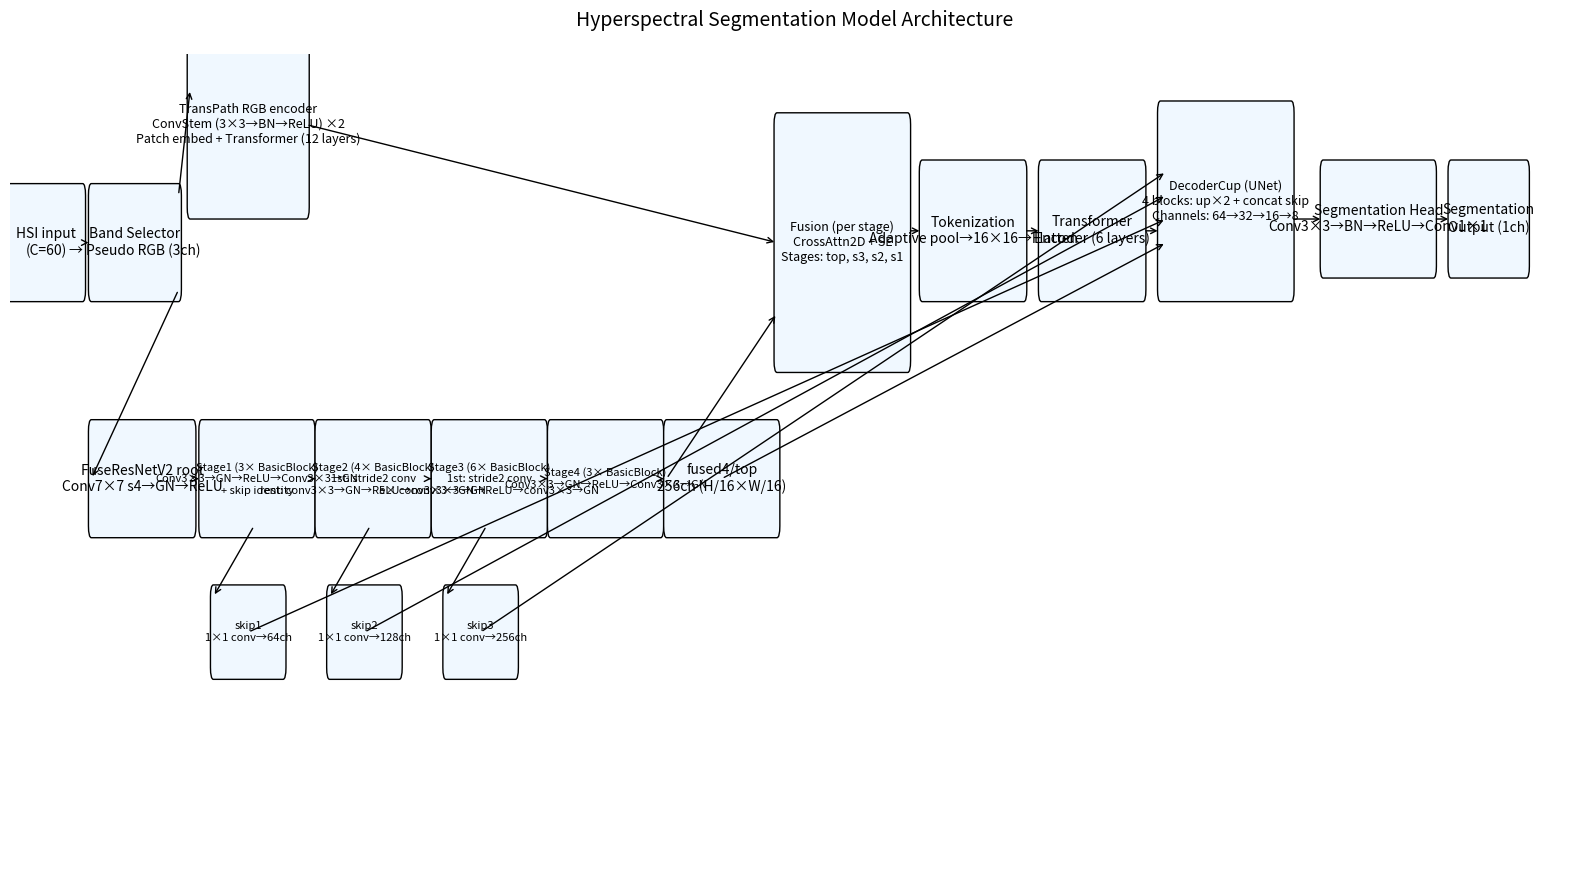

The matplotlib source for this figure:
# draw_model_diagram.py
"""
生成模型示意图的脚本。
使用 matplotlib 绘制包含波段选择、TransPath 分支、FuseResNetV2 分支、
各阶段 SE+CrossAttn 融合、Token 化、Transformer 编码器、UNet 解码器和
分割头的流程图。
生成的图像保存为 model_diagram.png。
"""

import matplotlib.pyplot as plt
import matplotlib.patches as patches

def draw_box(ax, x, y, w, h, text, fontsize=10, edgecolor="black", facecolor="#F0F8FF"):
    """绘制矩形并在中心写入文字的工具函数。"""
    rect = patches.FancyBboxPatch(
        (x, y), w, h,
        boxstyle="round,pad=0.1",
        edgecolor=edgecolor,
        facecolor=facecolor,
        linewidth=1.0,
    )
    ax.add_patch(rect)
    ax.text(
        x + w / 2,
        y + h / 2,
        text,
        ha="center",
        va="center",
        fontsize=fontsize,
        wrap=True,
    )
    return rect

def draw_diagram():
    fig, ax = plt.subplots(figsize=(16, 9))
    ax.axis("off")

    # 绘制输入和波段选择器
    hsi_box = draw_box(ax, 0.0, 5.0, 2.5, 0.8, "HSI input\n(C=60)")
    band_box = draw_box(ax, 2.8, 5.0, 3.0, 0.8, "Band Selector\n→ Pseudo RGB (3ch)")
    ax.annotate("", xy=(2.8, 5.4), xytext=(2.5, 5.4), arrowprops=dict(arrowstyle="->", lw=1))

    # TransPath 分支
    tp_box = draw_box(ax, 6.2, 5.7, 4.0, 1.4,
        "TransPath RGB encoder\nConvStem (3×3→BN→ReLU) ×2\nPatch embed + Transformer (12 layers)",
        fontsize=9
    )
    ax.annotate("", xy=(6.2, 6.7), xytext=(5.8, 5.8), arrowprops=dict(arrowstyle="->", lw=1))

    # FuseResNet 分支根部
    frn_y = 3.0
    root_box = draw_box(ax, 2.8, frn_y, 3.5, 0.8,
        "FuseResNetV2 root\nConv7×7 s4→GN→ReLU"
    )
    ax.annotate("", xy=(2.8, frn_y + 0.4), xytext=(5.8, 5.0), arrowprops=dict(arrowstyle="->", lw=1))

    # FuseResNet 各阶段
    stage1_box = draw_box(ax, 6.6, frn_y, 3.8, 0.8,
        "Stage1 (3× BasicBlock)\nConv3×3→GN→ReLU→Conv3×3→GN\n+ skip identity",
        fontsize=8
    )
    ax.annotate("", xy=(6.6, frn_y + 0.4), xytext=(6.3, frn_y + 0.4), arrowprops=dict(arrowstyle="->", lw=1))

    stage2_box = draw_box(ax, 10.6, frn_y, 3.8, 0.8,
        "Stage2 (4× BasicBlock)\n1st: stride2 conv\nrest: conv3×3→GN→ReLU→conv3×3→GN",
        fontsize=8
    )
    ax.annotate("", xy=(10.6, frn_y + 0.4), xytext=(10.4, frn_y + 0.4), arrowprops=dict(arrowstyle="->", lw=1))

    stage3_box = draw_box(ax, 14.6, frn_y, 3.8, 0.8,
        "Stage3 (6× BasicBlock)\n1st: stride2 conv\n5× conv3×3→GN→ReLU→conv3×3→GN",
        fontsize=8
    )
    ax.annotate("", xy=(14.6, frn_y + 0.4), xytext=(14.4, frn_y + 0.4), arrowprops=dict(arrowstyle="->", lw=1))

    stage4_box = draw_box(ax, 18.6, frn_y, 3.8, 0.8,
        "Stage4 (3× BasicBlock)\nConv3×3→GN→ReLU→Conv3×3→GN",
        fontsize=8
    )
    ax.annotate("", xy=(18.6, frn_y + 0.4), xytext=(18.4, frn_y + 0.4), arrowprops=dict(arrowstyle="->", lw=1))

    # 跳跃连接
    skip1_box = draw_box(ax, 7.0, frn_y - 1.2, 2.4, 0.6, "skip1\n1×1 conv→64ch", fontsize=8)
    skip2_box = draw_box(ax, 11.0, frn_y - 1.2, 2.4, 0.6, "skip2\n1×1 conv→128ch", fontsize=8)
    skip3_box = draw_box(ax, 15.0, frn_y - 1.2, 2.4, 0.6, "skip3\n1×1 conv→256ch", fontsize=8)
    ax.annotate("", xy=(7.0, frn_y - 0.6), xytext=(8.4, frn_y + 0.0), arrowprops=dict(arrowstyle="->", lw=1))
    ax.annotate("", xy=(11.0, frn_y - 0.6), xytext=(12.4, frn_y + 0.0), arrowprops=dict(arrowstyle="->", lw=1))
    ax.annotate("", xy=(15.0, frn_y - 0.6), xytext=(16.4, frn_y + 0.0), arrowprops=dict(arrowstyle="->", lw=1))

    # FuseResNet 顶部输出
    top_box = draw_box(ax, 22.6, frn_y, 3.8, 0.8, "fused4/top\n256ch (H/16×W/16)")
    ax.annotate("", xy=(22.6, frn_y + 0.4), xytext=(22.4, frn_y + 0.4), arrowprops=dict(arrowstyle="->", lw=1))

    # 跨模态融合
    fusion_box = draw_box(ax, 26.4, 4.4, 4.5, 2.0,
        "Fusion (per stage)\nCrossAttn2D + SE\nStages: top, s3, s2, s1",
        fontsize=9
    )
    ax.annotate("", xy=(26.4, 5.4), xytext=(10.2, 6.4), arrowprops=dict(arrowstyle="->", lw=1))  # tp_top→fusion
    ax.annotate("", xy=(26.4, 4.8), xytext=(22.6, frn_y + 0.4), arrowprops=dict(arrowstyle="->", lw=1))  # fused top→fusion

    # Token 化
    token_box = draw_box(ax, 31.4, 5.0, 3.5, 1.0, "Tokenization\nAdaptive pool→16×16→Flatten")
    ax.annotate("", xy=(31.4, 5.5), xytext=(30.9, 5.5), arrowprops=dict(arrowstyle="->", lw=1))

    # Transformer 编码器
    trans_box = draw_box(ax, 35.5, 5.0, 3.5, 1.0, "Transformer\nEncoder (6 layers)")
    ax.annotate("", xy=(35.5, 5.5), xytext=(34.9, 5.5), arrowprops=dict(arrowstyle="->", lw=1))

    # UNet 解码器
    dec_box = draw_box(ax, 39.6, 5.0, 4.5, 1.5,
        "DecoderCup (UNet)\n4 blocks: up×2 + concat skip\nChannels: 64→32→16→8",
        fontsize=9
    )
    ax.annotate("", xy=(39.6, 5.5), xytext=(39.0, 5.5), arrowprops=dict(arrowstyle="->", lw=1))

    # 跳跃连接流向 Decoder
    ax.annotate("", xy=(39.8, 6.0), xytext=(15.0 + 1.2, frn_y - 1.2 + 0.3), arrowprops=dict(arrowstyle="->", lw=1))  # skip3
    ax.annotate("", xy=(39.8, 5.8), xytext=(11.0 + 1.2, frn_y - 1.2 + 0.3), arrowprops=dict(arrowstyle="->", lw=1))  # skip2
    ax.annotate("", xy=(39.8, 5.6), xytext=(7.0 + 1.2, frn_y - 1.2 + 0.3), arrowprops=dict(arrowstyle="->", lw=1))   # skip1
    ax.annotate("", xy=(39.8, 5.4), xytext=(22.6 + 1.9, frn_y + 0.4), arrowprops=dict(arrowstyle="->", lw=1))        # fused top

    # 分割头及输出
    seg_box = draw_box(ax, 45.2, 5.2, 3.8, 0.8, "Segmentation Head\nConv3×3→BN→ReLU→Conv1×1")
    ax.annotate("", xy=(45.2, 5.6), xytext=(44.1, 5.6), arrowprops=dict(arrowstyle="->", lw=1))
    out_box = draw_box(ax, 49.6, 5.2, 2.6, 0.8, "Segmentation\nOutput (1ch)")
    ax.annotate("", xy=(49.6, 5.6), xytext=(49.0, 5.6), arrowprops=dict(arrowstyle="->", lw=1))

    # 设置视图范围
    ax.set_xlim(0, 54)
    ax.set_ylim(0, 7)
    ax.set_title("Hyperspectral Segmentation Model Architecture", fontsize=14, pad=20)

    fig.tight_layout()
    fig.savefig("model_diagram.png", dpi=300)

if __name__ == "__main__":
    draw_diagram()
